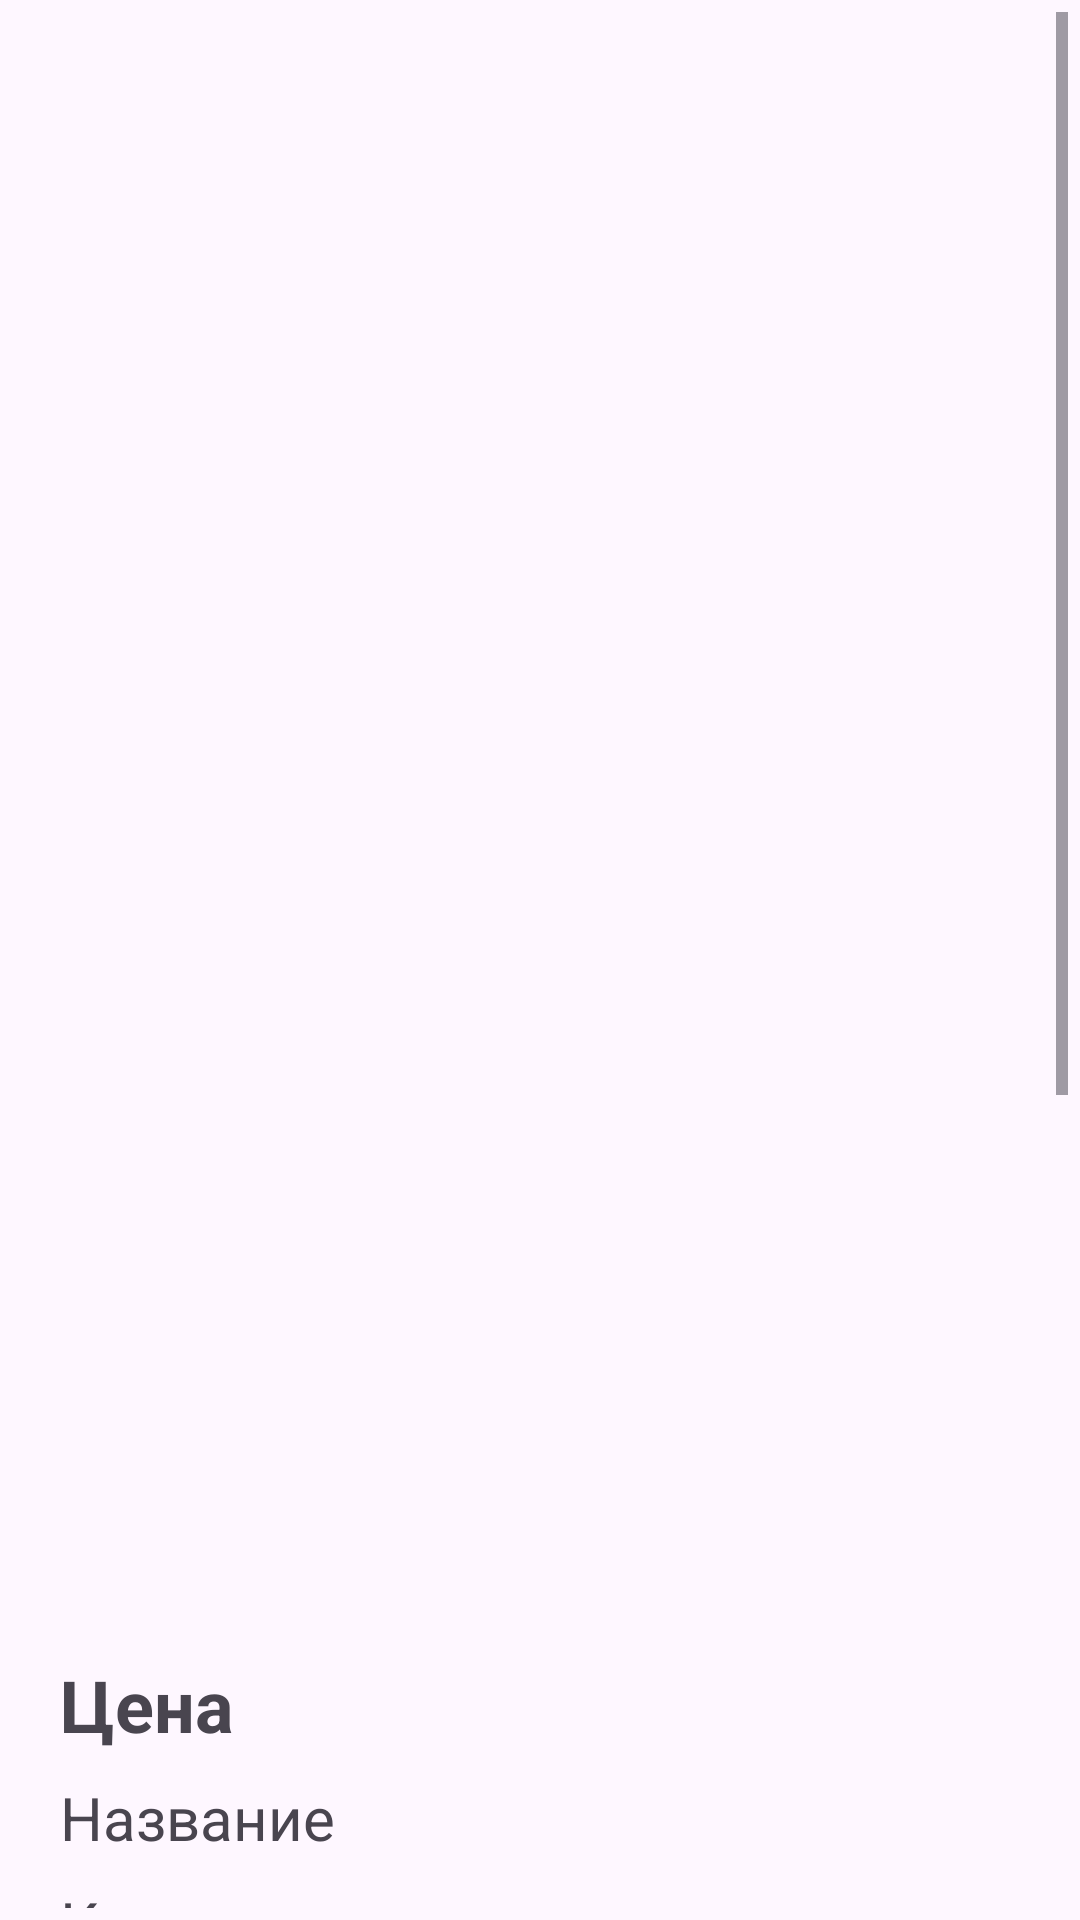

Layout XML and referenced resources for this Android screen:
<!-- AndroidManifest.xml: application theme Theme.TradeIt -->
<!-- res/layout/fragment_product_card.xml -->
<?xml version="1.0" encoding="utf-8"?>
<ScrollView xmlns:android="http://schemas.android.com/apk/res/android"
    xmlns:app="http://schemas.android.com/apk/res-auto"
    android:layout_width="match_parent"
    android:layout_height="match_parent"
    xmlns:tools="http://schemas.android.com/tools"
    android:padding="4dp"
    tools:context=".view.fragments.MyProducts.ProductCardFragment">


    <androidx.constraintlayout.widget.ConstraintLayout
        android:layout_width="match_parent"
        android:layout_height="wrap_content"
        android:padding="16dp"
        tools:context=".view.fragments.MyProducts.ProductCardFragment" >


        <androidx.viewpager2.widget.ViewPager2
            android:id="@+id/product_image_card"
            android:layout_width="0dp"
            android:layout_height="500dp"
            android:layout_marginTop="16dp"
            android:scaleType="centerCrop"
            android:src="@drawable/profile"
            app:layout_constraintEnd_toEndOf="parent"
            app:layout_constraintStart_toStartOf="parent"
            app:layout_constraintTop_toTopOf="parent" />

        <TextView
            android:id="@+id/product_price_card"
            android:layout_width="wrap_content"
            android:layout_height="wrap_content"
            android:textSize="24sp"
            android:textStyle="bold"
            android:layout_marginTop="16dp"
            android:text="Цена"
            android:maxLines="1"
            app:layout_constraintStart_toStartOf="parent"
            app:layout_constraintTop_toBottomOf="@+id/product_image_card" />
        <TextView
            android:id="@+id/product_name_card"
            android:layout_width="wrap_content"
            android:layout_height="wrap_content"
            android:textSize="20sp"
            android:layout_marginTop="8dp"
            android:text="Название"
            android:maxLines="2"
            app:layout_constraintStart_toStartOf="parent"
            app:layout_constraintTop_toBottomOf="@+id/product_price_card" />

        <TextView
            android:id="@+id/owner_room"
            android:layout_width="wrap_content"
            android:layout_height="wrap_content"
            android:layout_marginTop="8dp"
            android:maxLines="1"
            android:text="Комната"
            android:textSize="20sp"
            app:layout_constraintStart_toStartOf="parent"
            app:layout_constraintTop_toBottomOf="@+id/product_name_card" />


        <de.hdodenhof.circleimageview.CircleImageView
            android:id="@+id/avatar_product_card"
            android:layout_width="128dp"
            android:layout_height="128dp"
            android:layout_marginTop="16dp"
            android:src="@drawable/profile"
            app:layout_constraintStart_toStartOf="parent"
            app:layout_constraintTop_toBottomOf="@+id/owner_room" />

        <TextView
            android:id="@+id/owner_name"
            android:layout_width="wrap_content"
            android:layout_height="wrap_content"
            android:layout_marginStart="16dp"
            android:layout_marginTop="16dp"
            android:maxLines="2"
            android:text="Имя Фамилия"
            android:textSize="20sp"
            android:textStyle="bold"
            app:layout_constraintStart_toEndOf="@+id/avatar_product_card"
            app:layout_constraintTop_toBottomOf="@+id/owner_room" />

        <com.google.android.material.button.MaterialButton
            android:id="@+id/write_button"
            android:layout_width="wrap_content"
            android:layout_height="wrap_content"
            android:layout_marginTop="8dp"
            android:layout_marginStart="16dp"
            android:text="Написать"
            app:layout_constraintStart_toEndOf="@+id/avatar_product_card"
            app:layout_constraintTop_toBottomOf="@+id/owner_name"
            android:backgroundTint="@color/red"/>

        <TextView
            android:id="@+id/product_description_header"
            android:layout_width="wrap_content"
            android:layout_height="wrap_content"
            android:layout_marginTop="32dp"
            android:text="Описание"
            android:textSize="20sp"
            android:textStyle="bold"
            app:layout_constraintStart_toStartOf="parent"
            app:layout_constraintTop_toBottomOf="@+id/avatar_product_card" />

        <TextView
            android:id="@+id/product_description_card"
            android:layout_width="wrap_content"
            android:layout_height="wrap_content"
            android:layout_marginTop="16dp"
            android:text="Lorem ipsum dolor sit amet,
            consectetur adipiscing elit, sed do eiusmod
            tempor incididunt ut labore et dolore magna aliqua.
            Ut enim ad minim veniam, quis nostrud exercitation
            ullamco laboris nisi ut aliquip ex ea commodo consequat.
            Duis aute irure dolor in reprehenderit in voluptate velit
             esse cillum dolore eu fugiat nulla pariatur.
             Excepteur sint occaecat cupidatat non proident,
             sunt in culpa qui officia deserunt mollit anim id est laborum.

"
            android:textSize="16sp"

            app:layout_constraintStart_toStartOf="parent"
            app:layout_constraintTop_toBottomOf="@+id/product_description_header" />

    </androidx.constraintlayout.widget.ConstraintLayout>
</ScrollView>
<!-- resources referenced by this layout -->
<resources>
  <color name="red">#A5170F</color>
  <!-- drawable profile (drawable) -->
  <vector android:height="24dp" android:viewportHeight="32"
      android:viewportWidth="32" android:width="24dp" xmlns:android="http://schemas.android.com/apk/res/android">
      <path android:fillColor="#FF000000" android:pathData="M16,29A13,13 0,1 1,29 16,13 13,0 0,1 16,29ZM16,5A11,11 0,1 0,27 16,11 11,0 0,0 16,5Z"/>
      <path android:fillColor="#FF000000" android:pathData="M16,17a5,5 0,1 1,5 -5A5,5 0,0 1,16 17ZM16,9a3,3 0,1 0,3 3A3,3 0,0 0,16 9Z"/>
      <path android:fillColor="#FF000000" android:pathData="M25.55,24a1,1 0,0 1,-0.74 -0.32A11.35,11.35 0,0 0,16.46 20h-0.92a11.27,11.27 0,0 0,-7.85 3.16,1 1,0 0,1 -1.38,-1.44A13.24,13.24 0,0 1,15.54 18h0.92a13.39,13.39 0,0 1,9.82 4.32A1,1 0,0 1,25.55 24Z"/>
  </vector>
  <style name="Theme.TradeIt" parent="Base.Theme.TradeIt" />
  <style name="Base.Theme.TradeIt" parent="Theme.Material3.DayNight.NoActionBar">
          
          <item name="colorPrimary">@color/light_white</item>
      </style>
  <color name="light_white">#B7B0B8</color>
</resources>
